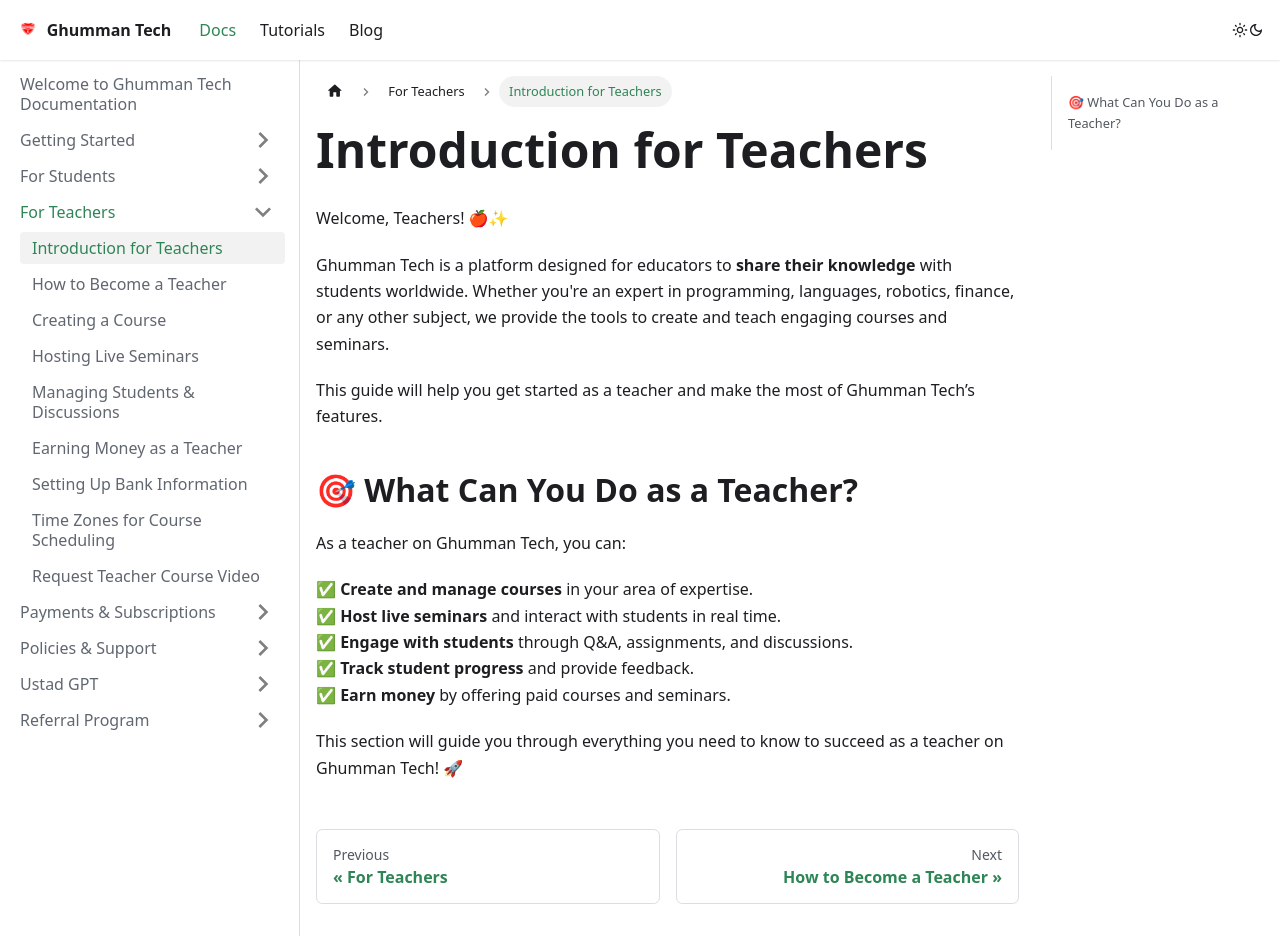

repository: GhummanTech/Documentation · page: docs/docs/For Teachers/Introduction/index.html · generator: docusaurus

---
sidebar_position: 1
---

# Introduction for Teachers

Welcome, Teachers! 🍎✨  

Ghumman Tech is a platform designed for educators to **share their knowledge** with students worldwide. Whether you're an expert in programming, languages, robotics, finance, or any other subject, we provide the tools to create and teach engaging courses and seminars.  

This guide will help you get started as a teacher and make the most of Ghumman Tech’s features.

## 🎯 What Can You Do as a Teacher?

As a teacher on Ghumman Tech, you can:  

✅ **Create and manage courses** in your area of expertise.  
✅ **Host live seminars** and interact with students in real time.  
✅ **Engage with students** through Q&A, assignments, and discussions.  
✅ **Track student progress** and provide feedback.  
✅ **Earn money** by offering paid courses and seminars.  

This section will guide you through everything you need to know to succeed as a teacher on Ghumman Tech! 🚀
